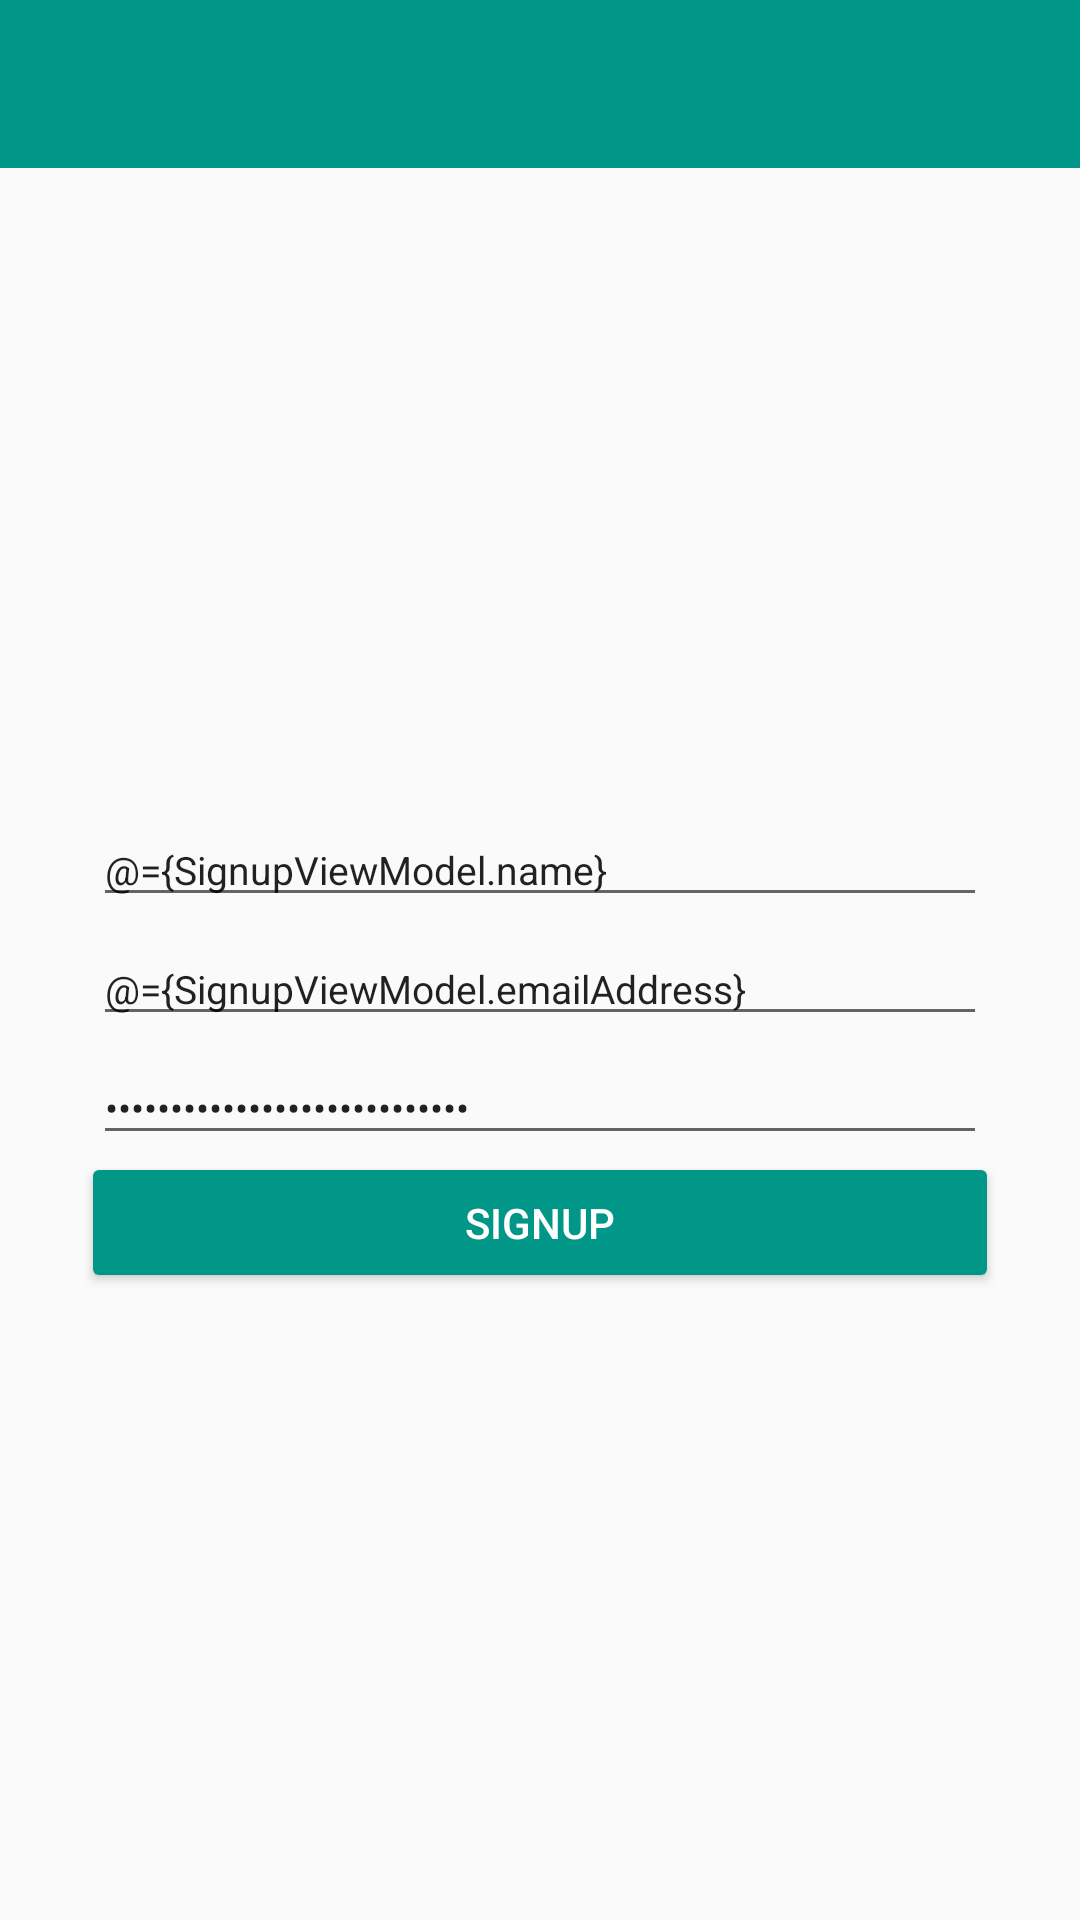

Write the Android layout XML for this screen, with the resource values it uses.
<!-- AndroidManifest.xml: application theme AppTheme -->
<!-- res/layout/activity_signup.xml -->
<?xml version="1.0" encoding="utf-8"?>
<layout xmlns:android="http://schemas.android.com/apk/res/android"
    xmlns:tools="http://schemas.android.com/tools">

    <data>
        <variable
            name="SignupViewModel"
            type="com.example.bookshop.viewmodel.SignupViewModel" />
    </data>

    <RelativeLayout
        android:layout_width="match_parent"
        android:layout_height="match_parent"
        tools:context=".ui.activity.SignupActivity">

        <LinearLayout
            android:layout_width="match_parent"
            android:layout_height="match_parent"
            android:orientation="vertical">

            <include
                android:id="@+id/toolBar"
                layout="@layout/tool_bar"></include>

            <LinearLayout
                android:layout_width="match_parent"
                android:layout_height="match_parent"
                android:gravity="center"
                android:orientation="vertical">

                <LinearLayout
                    android:layout_width="match_parent"
                    android:layout_height="wrap_content"
                    android:layout_margin="@dimen/margin_26dp"
                    android:orientation="vertical">

                    <EditText
                        android:id="@+id/nameET"
                        android:layout_width="match_parent"
                        android:layout_height="wrap_content"
                        android:layout_margin="@dimen/margin_5dp"
                        android:hint="NAME"
                        android:inputType="textEmailAddress"
                        android:text="@={SignupViewModel.name}"
                        android:textSize="13sp"
                        android:textStyle="normal" />

                    <EditText
                        android:id="@+id/signupUsernameET"
                        android:layout_width="match_parent"
                        android:layout_height="wrap_content"
                        android:layout_marginLeft="@dimen/margin_5dp"
                        android:layout_marginRight="@dimen/margin_5dp"
                        android:layout_marginBottom="@dimen/margin_5dp"
                        android:hint="USERNAME"
                        android:inputType="textEmailAddress"
                        android:text="@={SignupViewModel.emailAddress}"
                        android:textSize="13sp"
                        android:textStyle="normal" />

                    <EditText
                        android:id="@+id/signupPasswordET"
                        android:layout_width="match_parent"
                        android:layout_height="wrap_content"
                        android:layout_marginLeft="@dimen/margin_5dp"
                        android:layout_marginRight="@dimen/margin_5dp"
                        android:layout_marginBottom="@dimen/margin_5dp"
                        android:drawableRight="@drawable/ic_visibility_off"
                        android:hint="PASSWORD"
                        android:inputType="textPassword"
                        android:text="@={SignupViewModel.password}"
                        android:textSize="13sp"
                        android:textStyle="normal" />

                    <Button
                        android:layout_width="match_parent"
                        android:layout_height="@dimen/height_35dp"
                        android:layout_marginLeft="@dimen/margin_5dp"
                        android:layout_marginRight="@dimen/margin_5dp"
                        android:layout_marginBottom="@dimen/margin_5dp"
                        android:background="@drawable/rounded_corner_button"
                        android:onClick="@{(v) -> SignupViewModel.onClick(v)}"
                        android:text="@string/signup_title"
                        android:textColor="@color/toolBarTextColor" />

                </LinearLayout>

            </LinearLayout>

        </LinearLayout>

    </RelativeLayout>

</layout>
<!-- res/layout/tool_bar.xml (included above) -->
<?xml version="1.0" encoding="utf-8"?>
<android.support.v7.widget.Toolbar xmlns:android="http://schemas.android.com/apk/res/android"
    android:layout_width="match_parent"
    android:layout_height="wrap_content"
    xmlns:app="http://schemas.android.com/apk/res-auto"
    android:background="@color/colorPrimary"
    app:titleTextColor="@color/toolBarTextColor"
    app:contentInsetLeft="0dp"
    app:contentInsetStart="0dp"
    app:titleMarginStart="15dp"
    app:contentInsetStartWithNavigation="0dp"
    app:theme="@style/ToolbarColoredIcon"
    app:popupTheme="@style/ThemeOverlay.AppCompat.Light">

</android.support.v7.widget.Toolbar>
<!-- resources referenced by this layout -->
<resources>
  <color name="colorPrimary">#009688</color>
  <color name="toolBarTextColor">#FFFFFF</color>
  <dimen name="height_35dp">35dp</dimen>
  <dimen name="margin_26dp">26dp</dimen>
  <dimen name="margin_5dp">5dp</dimen>
  <!-- drawable rounded_corner_button (drawable) -->
  <?xml version="1.0" encoding="utf-8"?>
  <shape xmlns:android="http://schemas.android.com/apk/res/android">
      <solid android:color="@color/colorPrimary" />
      <corners android:radius="2dp" />
      <padding
          android:bottom="0dp"
          android:left="0dp"
          android:right="0dp"
          android:top="0dp" />
  </shape>
  <string name="signup_title">SIGNUP</string>
  <style name="ToolbarColoredIcon" parent="AppTheme">
          <item name="android:textColorSecondary">@color/toolBarTextColor</item>
      </style>
  <style name="AppTheme" parent="Theme.AppCompat.Light.NoActionBar">
          
          <item name="colorPrimary">@color/colorPrimary</item>
          <item name="colorPrimaryDark">@color/colorPrimaryDark</item>
          <item name="colorAccent">@color/colorAccent</item>
          <item name="android:actionMenuTextColor">@color/toolBarTextColor</item>
      </style>
  <color name="colorPrimaryDark">#00796B</color>
  <color name="colorAccent">#009688</color>
</resources>
